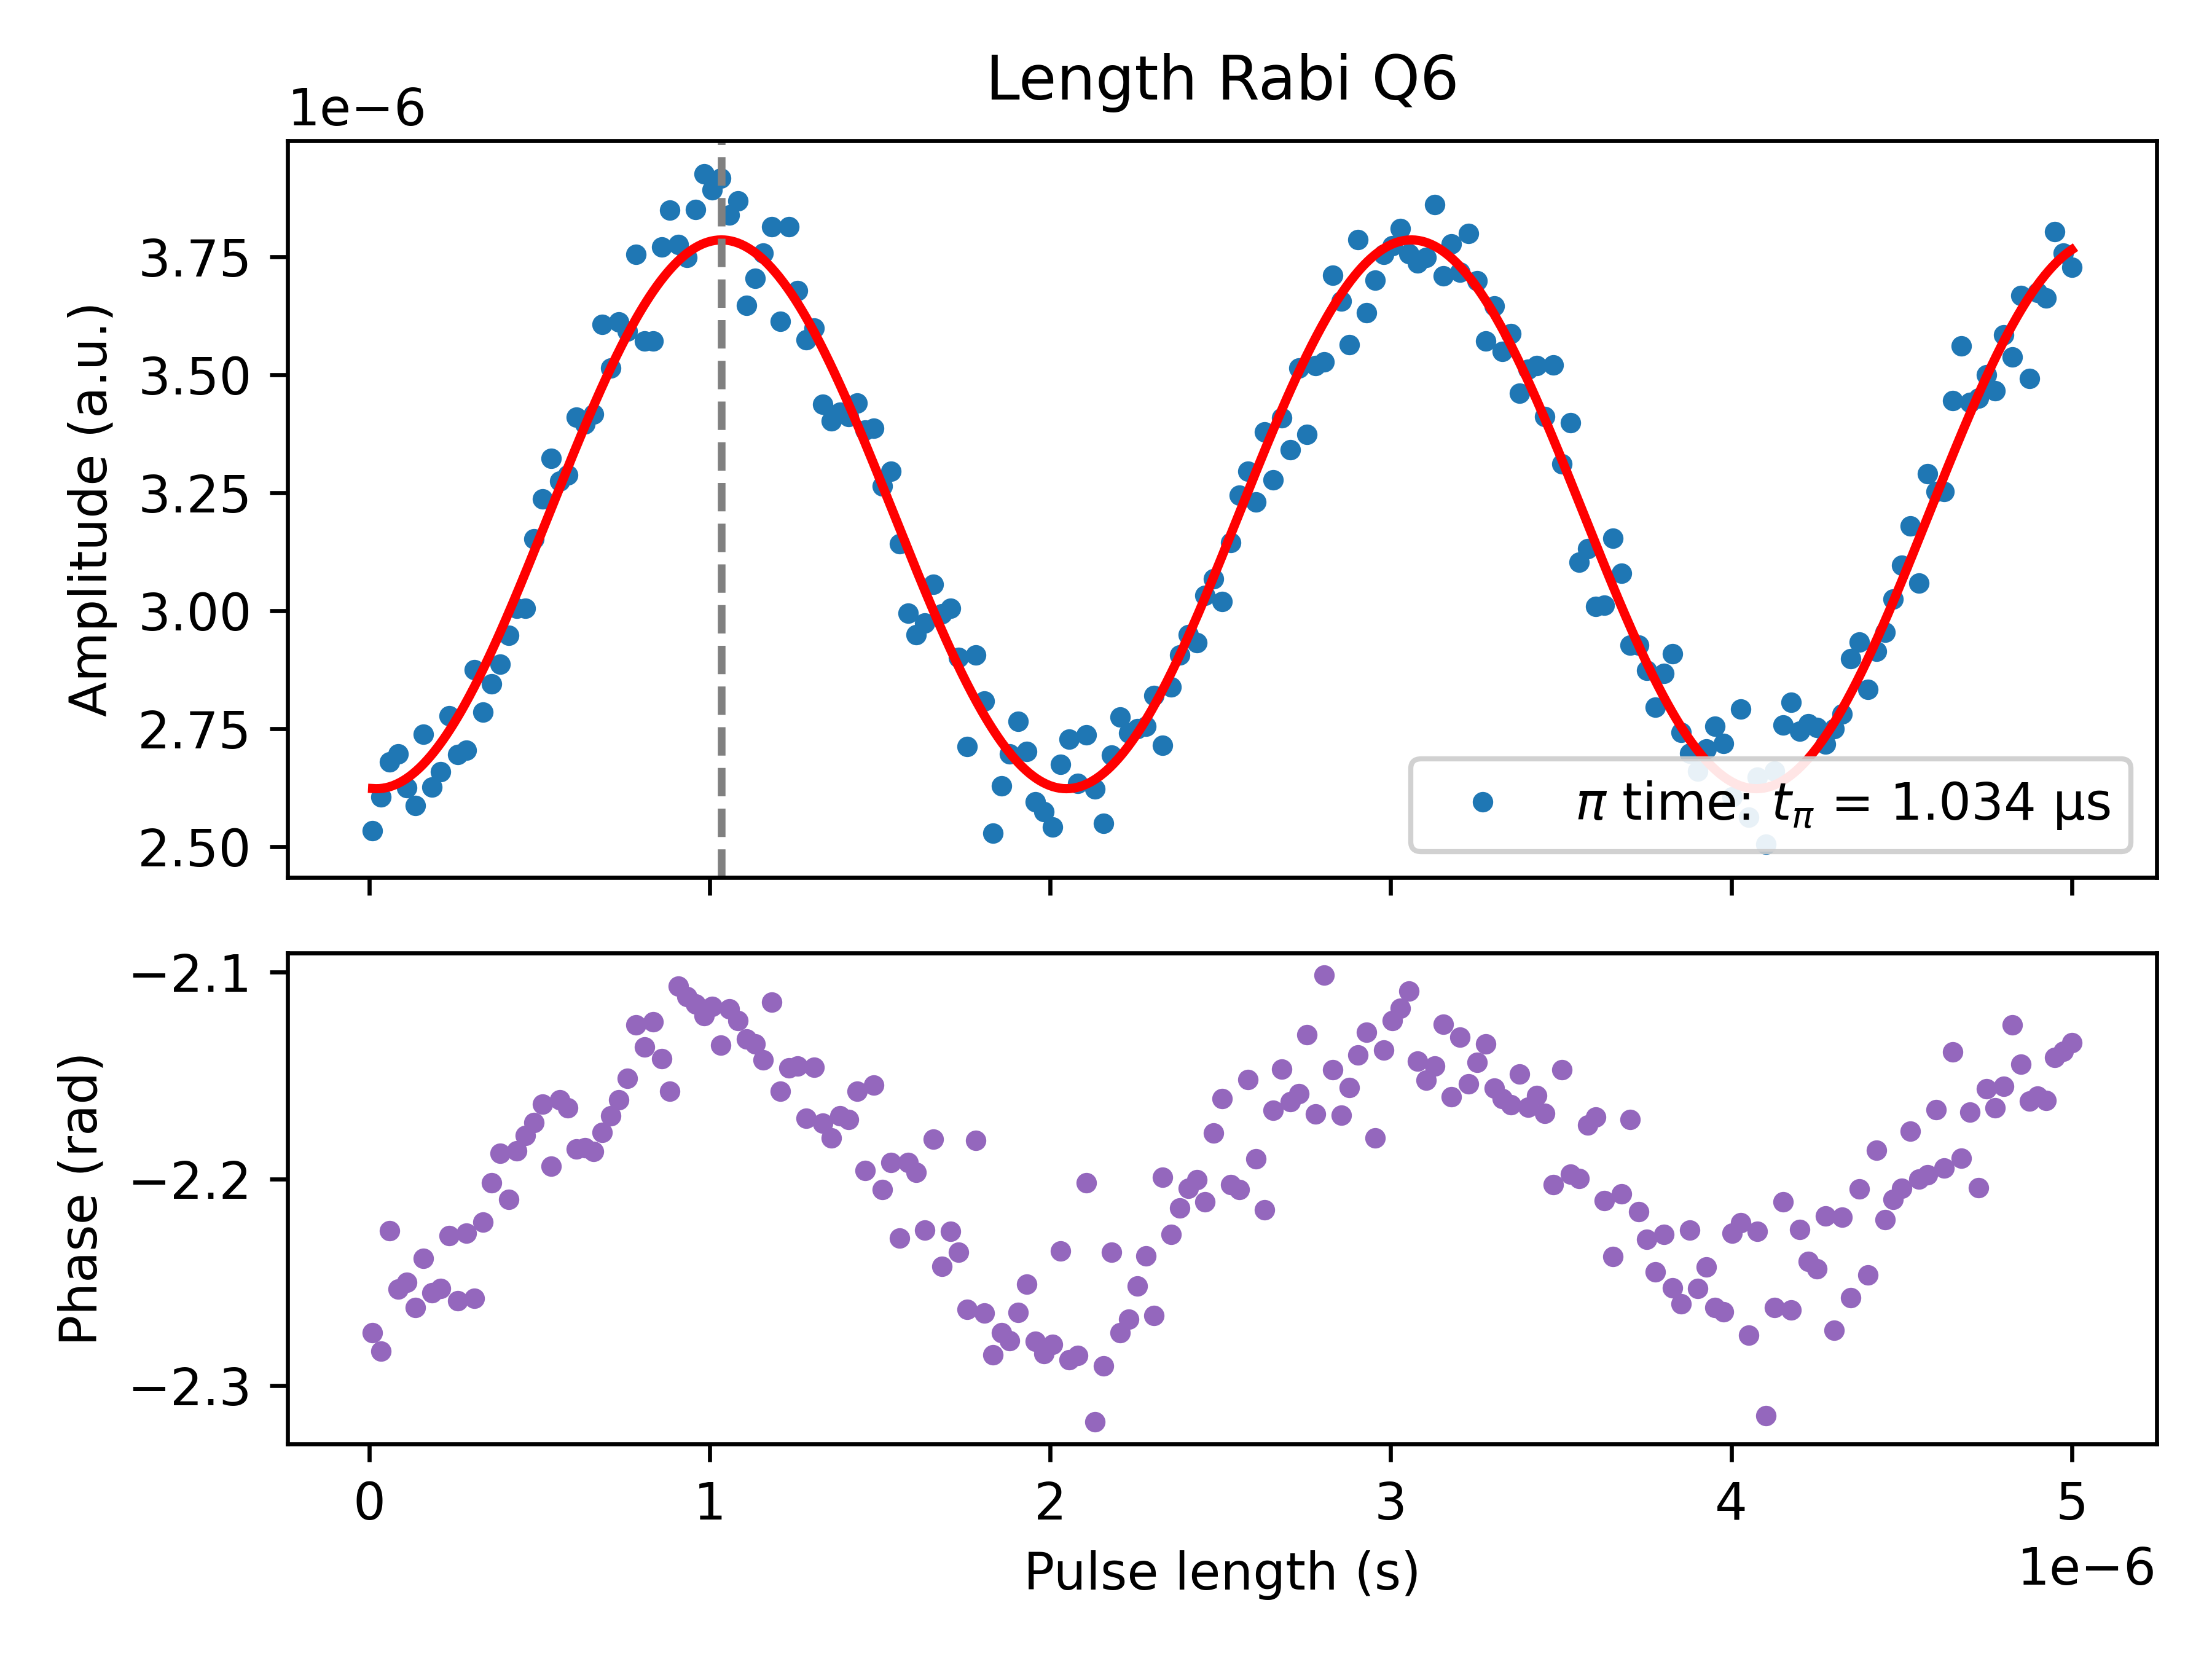

The table this chart was drawn from, first rows:
PulseLength_s, Magnitude_AU, Fit_AU, Phase_rad, A_fit, f_fit_Hz, phi_fit_rad, C_fit, t_pi_s
1e-08, 2.534203761335757e-06, 2.6237634341588355e-06, -2.274, 5.814500418022164e-07, 493554, 3.075, 3.2048506358772997e-06, 1.0338446215139442e-06
3.4950000000000005e-08, 2.606365164686573e-06, 2.6239143986132107e-06, -2.283, 5.814500418022164e-07, 493554, 3.075, 3.2048506358772997e-06, 1.0338446215139442e-06
5.99e-08, 2.6795787181451376e-06, 2.627541382172485e-06, -2.225, 5.814500418022164e-07, 493554, 3.075, 3.2048506358772997e-06, 1.0338446215139442e-06
8.485000000000001e-08, 2.6967132763215268e-06, 2.6346226828608883e-06, -2.253, 5.814500418022164e-07, 493554, 3.075, 3.2048506358772997e-06, 1.0338446215139442e-06
1.098e-07, 2.6255594117221466e-06, 2.6451159298726387e-06, -2.25, 5.814500418022164e-07, 493554, 3.075, 3.2048506358772997e-06, 1.0338446215139442e-06
1.3475e-07, 2.5874027739996964e-06, 2.658958337096722e-06, -2.262, 5.814500418022164e-07, 493554, 3.075, 3.2048506358772997e-06, 1.0338446215139442e-06
1.5970000000000003e-07, 2.7383210322621446e-06, 2.6760670787961948e-06, -2.238, 5.814500418022164e-07, 493554, 3.075, 3.2048506358772997e-06, 1.0338446215139442e-06
1.8465000000000003e-07, 2.626952394512876e-06, 2.696339785194145e-06, -2.255, 5.814500418022164e-07, 493554, 3.075, 3.2048506358772997e-06, 1.0338446215139442e-06
2.0960000000000002e-07, 2.659331128895737e-06, 2.7196551550009885e-06, -2.253, 5.814500418022164e-07, 493554, 3.075, 3.2048506358772997e-06, 1.0338446215139442e-06
2.3455000000000002e-07, 2.7772215794254167e-06, 2.745873681218042e-06, -2.227, 5.814500418022164e-07, 493554, 3.075, 3.2048506358772997e-06, 1.0338446215139442e-06
2.595e-07, 2.6961496979162034e-06, 2.7748384858745635e-06, -2.259, 5.814500418022164e-07, 493554, 3.075, 3.2048506358772997e-06, 1.0338446215139442e-06
2.8445000000000004e-07, 2.7045671572769388e-06, 2.806376258703612e-06, -2.226, 5.814500418022164e-07, 493554, 3.075, 3.2048506358772997e-06, 1.0338446215139442e-06
3.0940000000000006e-07, 2.8756912672551005e-06, 2.8402982941401917e-06, -2.258, 5.814500418022164e-07, 493554, 3.075, 3.2048506358772997e-06, 1.0338446215139442e-06
3.3435e-07, 2.786261941572828e-06, 2.876401620436817e-06, -2.221, 5.814500418022164e-07, 493554, 3.075, 3.2048506358772997e-06, 1.0338446215139442e-06
3.5930000000000005e-07, 2.8449813064203672e-06, 2.914470214140471e-06, -2.202, 5.814500418022164e-07, 493554, 3.075, 3.2048506358772997e-06, 1.0338446215139442e-06
3.8425e-07, 2.8872711197131135e-06, 2.9542762926641444e-06, -2.188, 5.814500418022164e-07, 493554, 3.075, 3.2048506358772997e-06, 1.0338446215139442e-06
4.0920000000000004e-07, 2.9485388685689425e-06, 2.995581677218904e-06, -2.21, 5.814500418022164e-07, 493554, 3.075, 3.2048506358772997e-06, 1.0338446215139442e-06
4.3415000000000006e-07, 3.0055047777589882e-06, 3.0381392179513955e-06, -2.187, 5.814500418022164e-07, 493554, 3.075, 3.2048506358772997e-06, 1.0338446215139442e-06
4.5910000000000003e-07, 3.0056808788854406e-06, 3.0816942727595192e-06, -2.179, 5.814500418022164e-07, 493554, 3.075, 3.2048506358772997e-06, 1.0338446215139442e-06
4.8405e-07, 3.1524985376158065e-06, 3.125986230937801e-06, -2.173, 5.814500418022164e-07, 493554, 3.075, 3.2048506358772997e-06, 1.0338446215139442e-06
5.09e-07, 3.237780847751529e-06, 3.17075007253578e-06, -2.164, 5.814500418022164e-07, 493554, 3.075, 3.2048506358772997e-06, 1.0338446215139442e-06
5.339500000000001e-07, 3.3235818345106027e-06, 3.215717954099008e-06, -2.194, 5.814500418022164e-07, 493554, 3.075, 3.2048506358772997e-06, 1.0338446215139442e-06
5.589000000000001e-07, 3.274608363208259e-06, 3.260620811304424e-06, -2.162, 5.814500418022164e-07, 493554, 3.075, 3.2048506358772997e-06, 1.0338446215139442e-06
5.8385e-07, 3.2877054165470313e-06, 3.3051899689007723e-06, -2.166, 5.814500418022164e-07, 493554, 3.075, 3.2048506358772997e-06, 1.0338446215139442e-06
6.088000000000001e-07, 3.411067487571808e-06, 3.349158748321015e-06, -2.186, 5.814500418022164e-07, 493554, 3.075, 3.2048506358772997e-06, 1.0338446215139442e-06
6.337500000000001e-07, 3.39611843576722e-06, 3.392264063347628e-06, -2.185, 5.814500418022164e-07, 493554, 3.075, 3.2048506358772997e-06, 1.0338446215139442e-06
6.587e-07, 3.416979389604218e-06, 3.4342479942831588e-06, -2.187, 5.814500418022164e-07, 493554, 3.075, 3.2048506358772997e-06, 1.0338446215139442e-06
6.8365e-07, 3.6077378691994147e-06, 3.4748593312070177e-06, -2.177, 5.814500418022164e-07, 493554, 3.075, 3.2048506358772997e-06, 1.0338446215139442e-06
7.086000000000001e-07, 3.514356647077973e-06, 3.5138550770844732e-06, -2.17, 5.814500418022164e-07, 493554, 3.075, 3.2048506358772997e-06, 1.0338446215139442e-06
7.335500000000001e-07, 3.6121503156610853e-06, 3.5510019017340273e-06, -2.162, 5.814500418022164e-07, 493554, 3.075, 3.2048506358772997e-06, 1.0338446215139442e-06
7.585e-07, 3.593126972966607e-06, 3.5860775379533847e-06, -2.151, 5.814500418022164e-07, 493554, 3.075, 3.2048506358772997e-06, 1.0338446215139442e-06
7.834500000000001e-07, 3.7557098730949647e-06, 3.6188721114503373e-06, -2.126, 5.814500418022164e-07, 493554, 3.075, 3.2048506358772997e-06, 1.0338446215139442e-06
8.084000000000001e-07, 3.5719073297443987e-06, 3.6491893966209347e-06, -2.136, 5.814500418022164e-07, 493554, 3.075, 3.2048506358772997e-06, 1.0338446215139442e-06
8.3335e-07, 3.5726054702195565e-06, 3.6768479906610464e-06, -2.124, 5.814500418022164e-07, 493554, 3.075, 3.2048506358772997e-06, 1.0338446215139442e-06
8.583000000000001e-07, 3.771167285537714e-06, 3.7016823989860153e-06, -2.142, 5.814500418022164e-07, 493554, 3.075, 3.2048506358772997e-06, 1.0338446215139442e-06
8.832500000000001e-07, 3.849331090592239e-06, 3.7235440254638407e-06, -2.158, 5.814500418022164e-07, 493554, 3.075, 3.2048506358772997e-06, 1.0338446215139442e-06
9.082e-07, 3.776626796619808e-06, 3.7423020615368413e-06, -2.107, 5.814500418022164e-07, 493554, 3.075, 3.2048506358772997e-06, 1.0338446215139442e-06
9.331500000000001e-07, 3.7496978980749807e-06, 3.7578442689117635e-06, -2.112, 5.814500418022164e-07, 493554, 3.075, 3.2048506358772997e-06, 1.0338446215139442e-06
9.581e-07, 3.851232134661643e-06, 3.77007765113512e-06, -2.115, 5.814500418022164e-07, 493554, 3.075, 3.2048506358772997e-06, 1.0338446215139442e-06
9.8305e-07, 3.925980043950204e-06, 3.7789290100354106e-06, -2.121, 5.814500418022164e-07, 493554, 3.075, 3.2048506358772997e-06, 1.0338446215139442e-06
1.008e-06, 3.891969000559189e-06, 3.7843453837027594e-06, -2.117, 5.814500418022164e-07, 493554, 3.075, 3.2048506358772997e-06, 1.0338446215139442e-06
1.03295e-06, 3.917515496829895e-06, 3.7862943633853285e-06, -2.135, 5.814500418022164e-07, 493554, 3.075, 3.2048506358772997e-06, 1.0338446215139442e-06
1.0579e-06, 3.839344037780246e-06, 3.7847642874063678e-06, -2.118, 5.814500418022164e-07, 493554, 3.075, 3.2048506358772997e-06, 1.0338446215139442e-06
1.08285e-06, 3.869172662135603e-06, 3.779764310941598e-06, -2.124, 5.814500418022164e-07, 493554, 3.075, 3.2048506358772997e-06, 1.0338446215139442e-06
1.1078e-06, 3.6473327738479037e-06, 3.7713243512394204e-06, -2.132, 5.814500418022164e-07, 493554, 3.075, 3.2048506358772997e-06, 1.0338446215139442e-06
1.13275e-06, 3.7047036273546506e-06, 3.7594949086117237e-06, -2.135, 5.814500418022164e-07, 493554, 3.075, 3.2048506358772997e-06, 1.0338446215139442e-06
1.1577e-06, 3.7579837888896276e-06, 3.744346764266387e-06, -2.143, 5.814500418022164e-07, 493554, 3.075, 3.2048506358772997e-06, 1.0338446215139442e-06
1.18265e-06, 3.814472006822286e-06, 3.7259705567894897e-06, -2.115, 5.814500418022164e-07, 493554, 3.075, 3.2048506358772997e-06, 1.0338446215139442e-06
1.2076e-06, 3.6143190956759808e-06, 3.7044762398113417e-06, -2.158, 5.814500418022164e-07, 493554, 3.075, 3.2048506358772997e-06, 1.0338446215139442e-06
1.23255e-06, 3.814786790456552e-06, 3.6799924241013703e-06, -2.146, 5.814500418022164e-07, 493554, 3.075, 3.2048506358772997e-06, 1.0338446215139442e-06
1.2575e-06, 3.6783926340988093e-06, 3.652665608028431e-06, -2.146, 5.814500418022164e-07, 493554, 3.075, 3.2048506358772997e-06, 1.0338446215139442e-06
1.2824499999999999e-06, 3.5750065665016476e-06, 3.622659300991065e-06, -2.171, 5.814500418022164e-07, 493554, 3.075, 3.2048506358772997e-06, 1.0338446215139442e-06
1.3074e-06, 3.5996015355911494e-06, 3.5901530450626345e-06, -2.146, 5.814500418022164e-07, 493554, 3.075, 3.2048506358772997e-06, 1.0338446215139442e-06
1.33235e-06, 3.438371002116148e-06, 3.555341340705303e-06, -2.173, 5.814500418022164e-07, 493554, 3.075, 3.2048506358772997e-06, 1.0338446215139442e-06
1.3573e-06, 3.402757084986519e-06, 3.5184324829808323e-06, -2.18, 5.814500418022164e-07, 493554, 3.075, 3.2048506358772997e-06, 1.0338446215139442e-06
1.38225e-06, 3.4216632433811944e-06, 3.4796473152216926e-06, -2.169, 5.814500418022164e-07, 493554, 3.075, 3.2048506358772997e-06, 1.0338446215139442e-06
1.4072e-06, 3.4115346162979977e-06, 3.4392179076198772e-06, -2.171, 5.814500418022164e-07, 493554, 3.075, 3.2048506358772997e-06, 1.0338446215139442e-06
1.43215e-06, 3.440990141918007e-06, 3.3973861686400487e-06, -2.158, 5.814500418022164e-07, 493554, 3.075, 3.2048506358772997e-06, 1.0338446215139442e-06
1.4571e-06, 3.3829097892979782e-06, 3.354402397565601e-06, -2.196, 5.814500418022164e-07, 493554, 3.075, 3.2048506358772997e-06, 1.0338446215139442e-06
1.48205e-06, 3.3869444502757548e-06, 3.3105237868384445e-06, -2.155, 5.814500418022164e-07, 493554, 3.075, 3.2048506358772997e-06, 1.0338446215139442e-06
... 141 more rows
